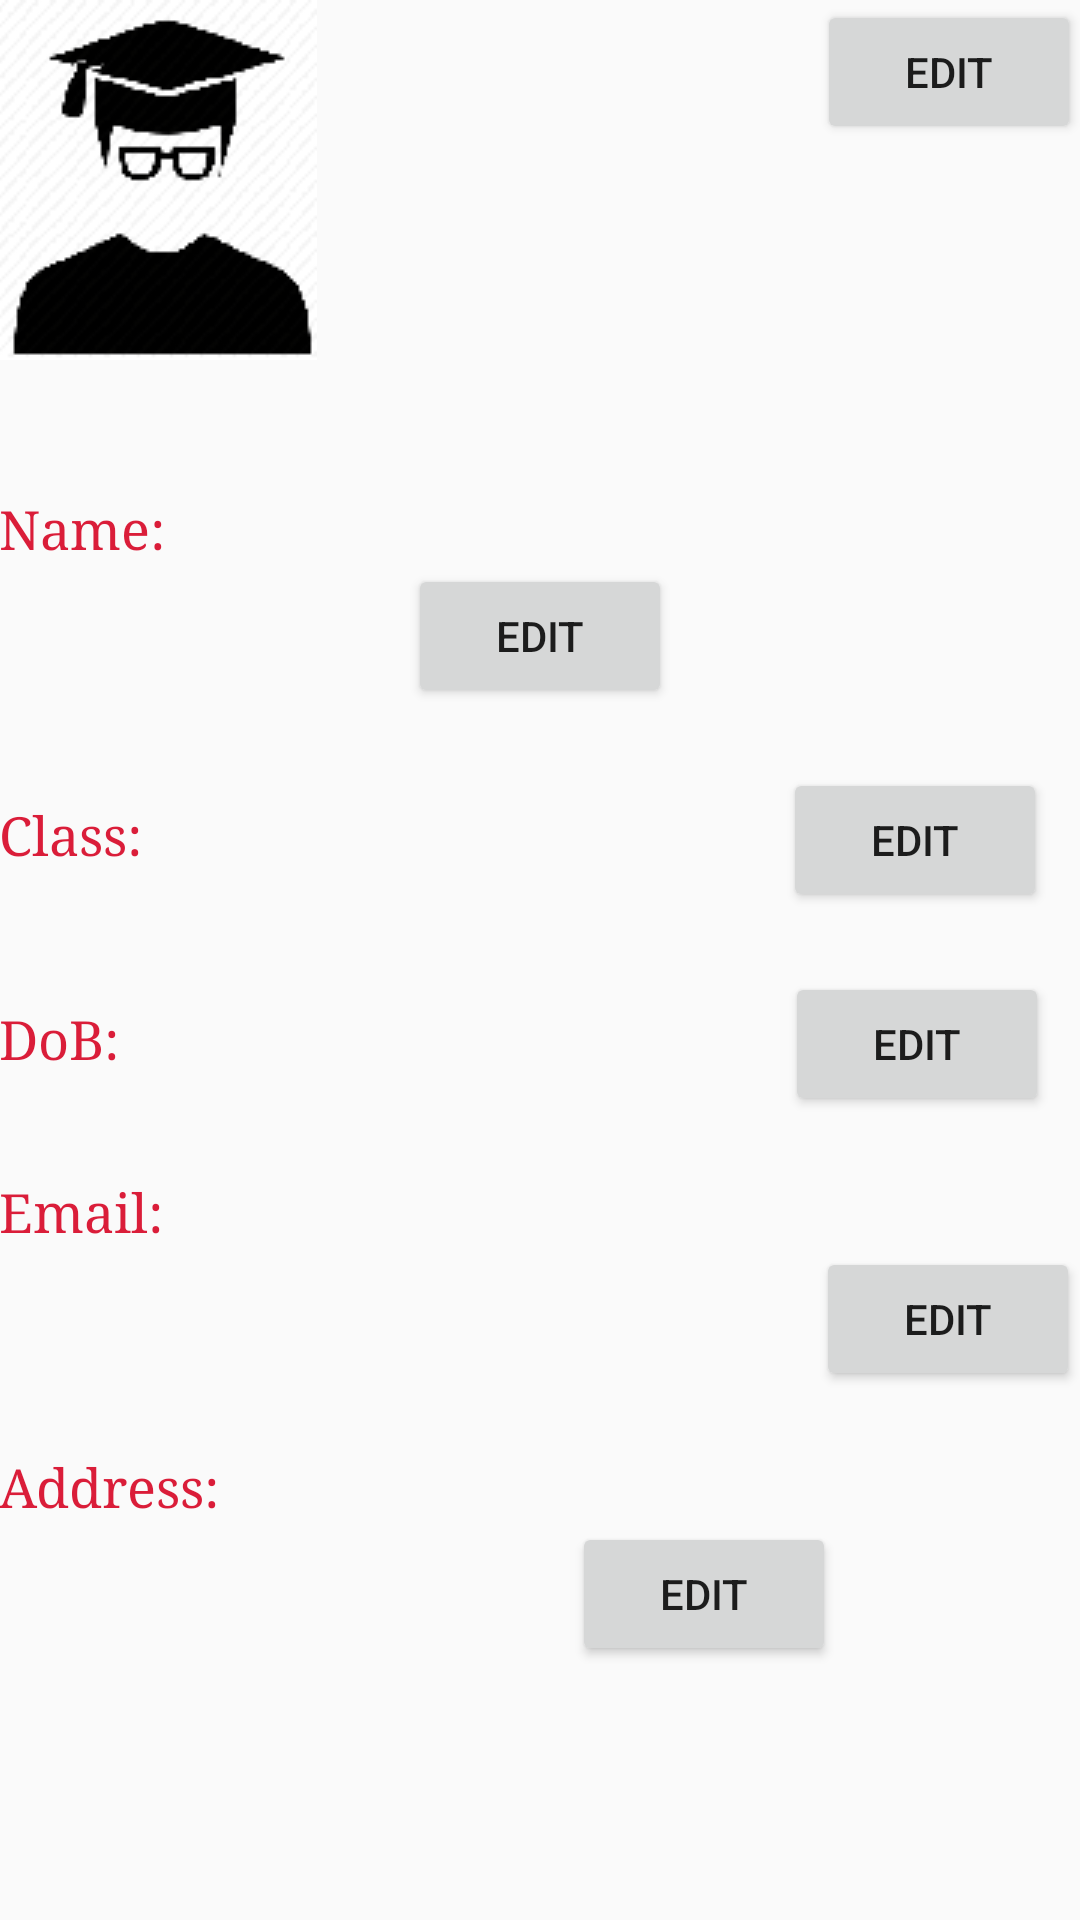

This screen was rendered from an Android layout file. Write that file and the resources it references.
<!-- AndroidManifest.xml: application theme AppTheme -->
<!-- res/layout/activity_student_details.xml -->
<?xml version="1.0" encoding="utf-8"?>
<ScrollView android:layout_height="match_parent"
    android:layout_width="match_parent"
    xmlns:android="http://schemas.android.com/apk/res/android"
    xmlns:tools="http://schemas.android.com/tools">
    <LinearLayout xmlns:android="http://schemas.android.com/apk/res/android"

        android:id="@+id/activity_student_details"
        android:layout_width="match_parent"
        android:layout_height="match_parent"
        android:paddingBottom="@dimen/activity_vertical_margin"
        android:paddingLeft="@dimen/activity_horizontal_margin"
        android:paddingRight="@dimen/activity_horizontal_margin"
        android:paddingTop="@dimen/activity_vertical_margin"
        android:orientation="vertical"
        tools:context="com.example.user.student_management.ui.student_list.StudentDetailsActivity">

        <LinearLayout
            android:layout_width="match_parent"
            android:layout_height="wrap_content"
            android:orientation="horizontal">
            <LinearLayout

                android:layout_width="wrap_content"
                android:layout_height="wrap_content"
                android:orientation="vertical"
                android:layout_gravity="center_horizontal"
                android:layout_weight="1">

                <ImageView
                    android:id="@+id/imgViewStudentDetails"
                    android:layout_width="wrap_content"
                    android:layout_height="wrap_content"
                    android:src="@drawable/male_student"/>

                <TextView
                    android:paddingLeft="10dp"
                    android:id="@+id/tvStudentDetailsID"
                    android:layout_width="wrap_content"
                    android:layout_height="wrap_content"
                    android:textSize="18sp"
                    android:fontFamily="monospace"
                    tools:text="16101467"/>
            </LinearLayout>

            <Button
                android:id="@+id/btnEditGender"
                android:layout_width="wrap_content"
                android:layout_height="wrap_content"
                android:text="edit"/>


        </LinearLayout>


        <LinearLayout
            android:layout_marginTop="20dp"
            android:layout_width="match_parent"
            android:layout_height="wrap_content"
            android:orientation="vertical">
            <TextView
                android:textColor="#DA1D39"
                android:layout_width="wrap_content"
                android:layout_height="wrap_content"
                android:text="Name:"
                android:textSize="18sp"
                android:fontFamily="serif" />

            <LinearLayout
                android:layout_width="match_parent"
                android:layout_height="wrap_content"
                android:orientation="horizontal"
                android:weightSum="2">
                <TextView
                    android:id="@+id/tvStudentDetailsName"
                    android:layout_width="wrap_content"
                    android:layout_height="wrap_content"
                    android:textSize="18sp"
                    android:fontFamily="serif"
                    tools:text="NGUYỄN PHẠM HUY KHIÊM"
                    android:layout_weight="1" />

                <Button
                    android:layout_width="wrap_content"
                    android:layout_height="wrap_content"
                    android:text="edit"
                    android:id="@+id/btnEditName" />
            </LinearLayout>


        </LinearLayout>

        <LinearLayout
            android:layout_marginTop="20dp"
            android:layout_width="match_parent"
            android:layout_height="wrap_content"
            android:orientation="horizontal"
            android:weightSum="4">

            <TextView
                android:textColor="#DA1D39"
                android:layout_width="wrap_content"
                android:layout_height="wrap_content"
                android:text="Class:"
                android:textSize="18sp"
                android:fontFamily="serif"
                android:id="@+id/textView" />

            <TextView
                android:id="@+id/tvStudentDetailsClass"
                android:layout_weight="3.80"
                android:paddingTop="10dp"
                android:layout_width="wrap_content"
                android:layout_height="wrap_content"
                android:textSize="18sp"
                android:fontFamily="serif"
                tools:text="10A1"/>

            <Button
                android:id="@+id/btnEditClass"
                android:layout_width="wrap_content"
                android:layout_height="wrap_content"
                android:text="edit" />
        </LinearLayout>


        <LinearLayout
            android:layout_marginTop="20dp"
            android:layout_width="match_parent"
            android:layout_height="wrap_content"
            android:orientation="horizontal"
            android:weightSum="4">

            <TextView
                android:textColor="#DA1D39"
                android:layout_width="wrap_content"
                android:layout_height="wrap_content"
                android:text="DoB:"
                android:textSize="18sp"
                android:fontFamily="serif" />

            <TextView
                android:id="@+id/tvStudentDetailsYear"
                android:layout_width="wrap_content"
                android:layout_height="wrap_content"
                android:textSize="18sp"
                android:fontFamily="serif"
                tools:text="15/12/1994"
                android:paddingTop="10dp"
                android:layout_weight="3.82"/>

            <Button
                android:id="@+id/btnEditDateOfBirth"
                android:layout_width="wrap_content"
                android:layout_height="wrap_content"
                android:text="edit"/>
        </LinearLayout>

        <LinearLayout
            android:layout_marginTop="20dp"
            android:layout_width="match_parent"
            android:layout_height="wrap_content"
            android:orientation="vertical">

            <TextView
                android:textColor="#DA1D39"
                android:layout_width="wrap_content"
                android:layout_height="wrap_content"
                android:text="Email:"
                android:textSize="18sp"
                android:fontFamily="serif" />

            <LinearLayout
                android:layout_width="match_parent"
                android:layout_height="wrap_content"
                android:orientation="horizontal">
                <TextView
                    android:id="@+id/tvStudentDetailsEmail"
                    android:layout_width="wrap_content"
                    android:layout_height="wrap_content"
                    android:textSize="18sp"
                    android:fontFamily="serif"
                    tools:text="conan00742@gmail.com"
                    android:paddingTop="10dp"
                    android:layout_weight="0.9"/>

                <Button
                    android:id="@+id/btnEditEmail"
                    android:layout_width="wrap_content"
                    android:layout_height="wrap_content"
                    android:text="edit" />
            </LinearLayout>


        </LinearLayout>


        <LinearLayout
            android:layout_marginTop="20dp"
            android:layout_width="match_parent"
            android:layout_height="wrap_content"
            android:orientation="vertical">

            <TextView
                android:textColor="#DA1D39"
                android:layout_width="wrap_content"
                android:layout_height="wrap_content"
                android:text="Address:"
                android:textSize="18sp"
                android:fontFamily="serif"
                android:layout_alignParentStart="true"
                android:id="@+id/textView2" />

            <LinearLayout
                android:layout_width="match_parent"
                android:layout_height="wrap_content"
                android:orientation="horizontal">
                <TextView

                    android:layout_alignParentEnd="true"
                    android:id="@+id/tvStudentDetailsAddress"
                    android:layout_width="191dp"
                    android:layout_height="wrap_content"
                    android:textSize="18sp"
                    android:fontFamily="serif"
                    tools:text="687/59/17 Lạc Long Quân, P.10, Q. Tân Bình"
                    android:paddingTop="10dp"
                    android:layout_alignParentTop="true" />

                <Button
                    android:id="@+id/btnEditAddress"
                    android:layout_width="wrap_content"
                    android:layout_height="wrap_content"
                    android:text="edit"/>
            </LinearLayout>
        </LinearLayout>
    </LinearLayout>
</ScrollView>
<!-- resources referenced by this layout -->
<resources>
  <!-- drawable male_student: png bitmap (drawable, 4933 bytes) -->
  <style name="AppTheme" parent="Theme.AppCompat.Light.DarkActionBar">
          
          <item name="colorPrimary">@color/colorPrimary</item>
          <item name="colorPrimaryDark">@color/colorPrimaryDark</item>
          <item name="colorAccent">@color/colorAccent</item>
      </style>
  <color name="colorPrimary">#E04A40</color>
  <color name="colorPrimaryDark">#FF1000</color>
  <color name="colorAccent">#FF4081</color>
</resources>
